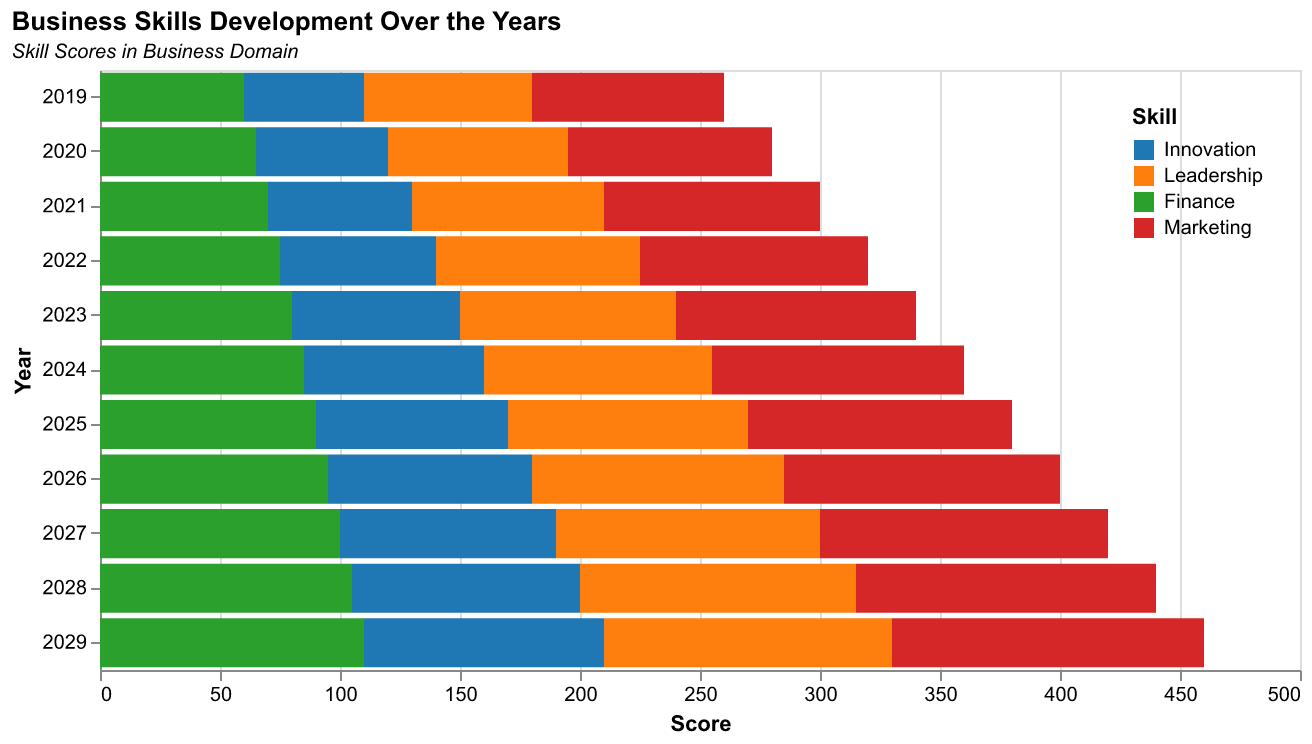

The table this chart was drawn from, first rows:
Year, Innovation, Leadership, Finance, Marketing
2019, 50, 70, 60, 80
2020, 55, 75, 65, 85
2021, 60, 80, 70, 90
2022, 65, 85, 75, 95
2023, 70, 90, 80, 100
2024, 75, 95, 85, 105
2025, 80, 100, 90, 110
2026, 85, 105, 95, 115
2027, 90, 110, 100, 120
2028, 95, 115, 105, 125
2029, 100, 120, 110, 130
